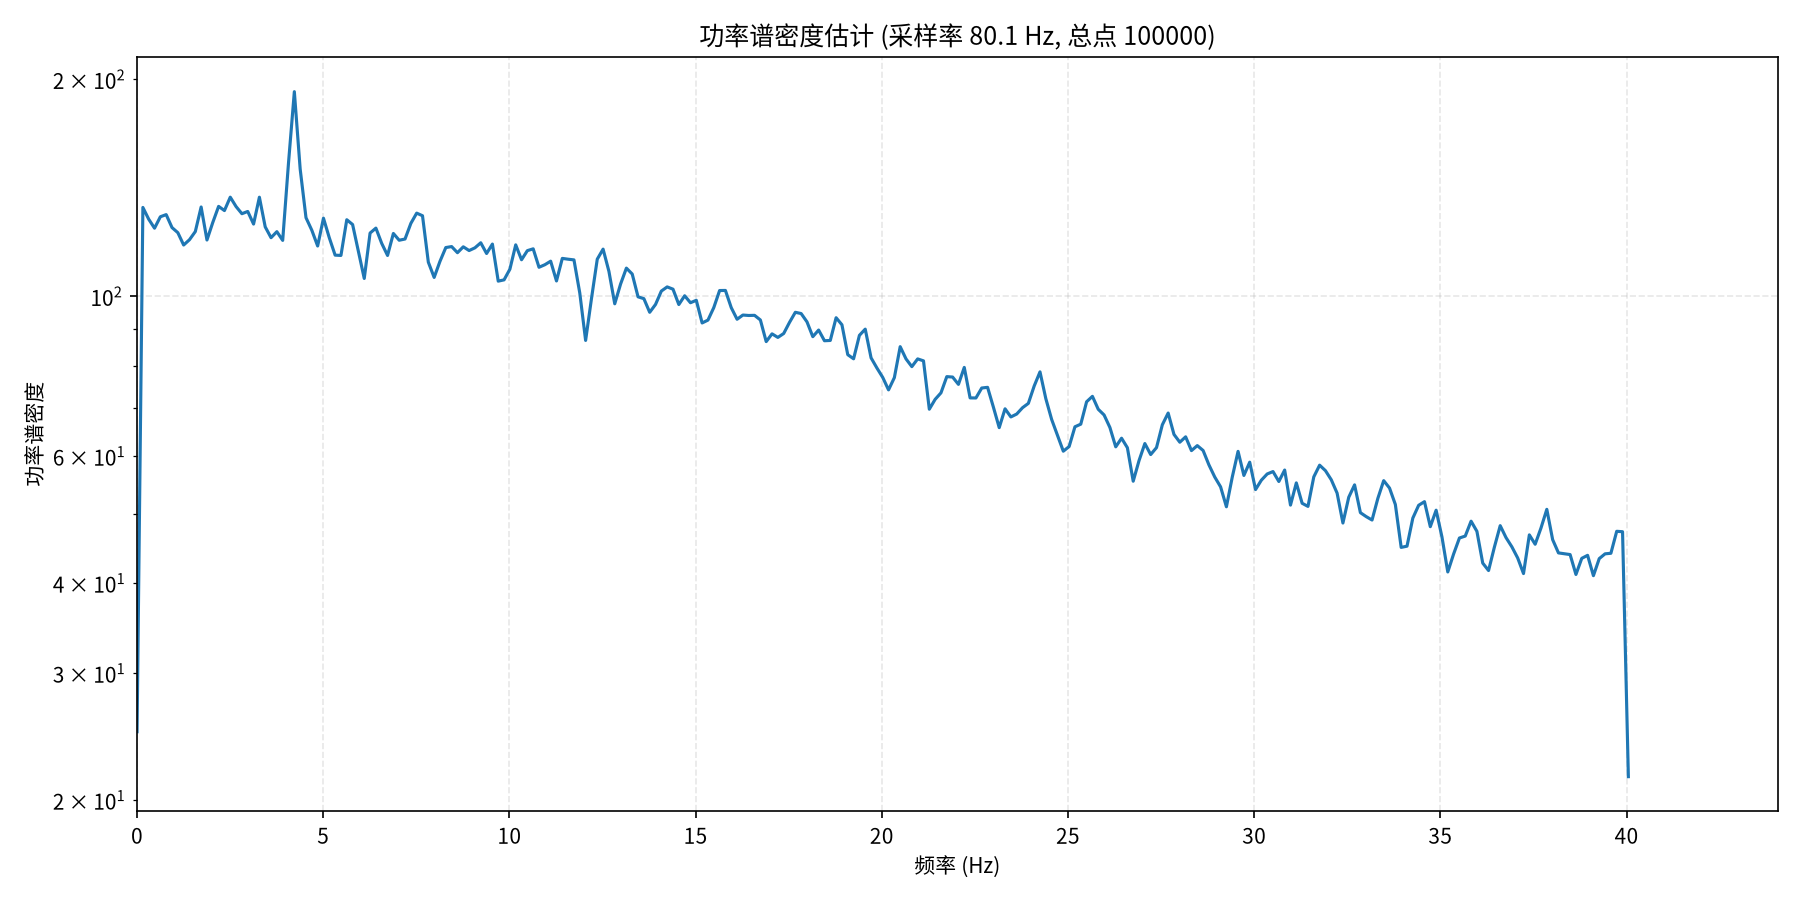

The table this chart was drawn from, first rows:
频率(Hz), 功率谱密度
0.000000000000000000e+00, 2.490325164794921875e+01
1.564386292295333880e-01, 1.329015502929687500e+02
3.128772584590667760e-01, 1.279995880126953125e+02
4.693158876886001640e-01, 1.243740615844726562e+02
6.257545169181335520e-01, 1.290053710937500000e+02
7.821931461476669956e-01, 1.298936767578125000e+02
9.386317753772003281e-01, 1.246271286010742188e+02
1.095070404606733661e+00, 1.226091995239257812e+02
1.251509033836267104e+00, 1.178720932006835938e+02
1.407947663065800548e+00, 1.198878250122070312e+02
1.564386292295333991e+00, 1.230449905395507812e+02
1.720824921524867213e+00, 1.330973510742187500e+02
1.877263550754400656e+00, 1.197729721069335938e+02
2.033702179983933878e+00, 1.266772308349609375e+02
2.190140809213467321e+00, 1.333533172607421875e+02
2.346579438443000765e+00, 1.315779724121093750e+02
2.503018067672534208e+00, 1.373364868164062500e+02
2.659456696902067652e+00, 1.332630310058593750e+02
2.815895326131601095e+00, 1.302674560546875000e+02
2.972333955361134539e+00, 1.312100982666015625e+02
3.128772584590667982e+00, 1.260310211181640625e+02
3.285211213820200982e+00, 1.373209838867187500e+02
3.441649843049734425e+00, 1.249004974365234375e+02
3.598088472279267869e+00, 1.206617660522460938e+02
3.754527101508801312e+00, 1.230053329467773438e+02
3.910965730738334756e+00, 1.196325149536132812e+02
4.067404359967867755e+00, 1.532869110107421875e+02
4.223842989197401643e+00, 1.923701019287109375e+02
4.380281618426934642e+00, 1.502690429687500000e+02
4.536720247656468530e+00, 1.286201934814453125e+02
4.693158876886001529e+00, 1.235656814575195312e+02
4.849597506115535417e+00, 1.174992218017578125e+02
5.006036135345068416e+00, 1.284153747558593750e+02
5.162474764574601416e+00, 1.206347885131835938e+02
5.318913393804135303e+00, 1.141209182739257812e+02
5.475352023033668303e+00, 1.140092239379882812e+02
5.631790652263202190e+00, 1.277844238281250000e+02
5.788229281492735190e+00, 1.258466567993164062e+02
5.944667910722269077e+00, 1.155162887573242188e+02
6.101106539951802077e+00, 1.059261093139648438e+02
6.257545169181335964e+00, 1.224614868164062500e+02
6.413983798410868964e+00, 1.244073486328125000e+02
6.570422427640401963e+00, 1.184774169921875000e+02
6.726861056869935851e+00, 1.140026321411132812e+02
6.883299686099468850e+00, 1.223052520751953125e+02
7.039738315329002738e+00, 1.196813430786132812e+02
7.196176944558535737e+00, 1.201511688232421875e+02
7.352615573788069625e+00, 1.262979507446289062e+02
7.509054203017602624e+00, 1.305107727050781250e+02
7.665492832247135624e+00, 1.294236755371093750e+02
7.821931461476669512e+00, 1.115895843505859375e+02
7.978370090706202511e+00, 1.062814102172851562e+02
8.134808719935735510e+00, 1.118874816894531250e+02
8.291247349165269398e+00, 1.169194412231445312e+02
8.447685978394803286e+00, 1.172830352783203125e+02
8.604124607624337173e+00, 1.150161972045898438e+02
8.760563236853869284e+00, 1.171968154907226562e+02
8.917001866083403172e+00, 1.158062896728515625e+02
9.073440495312937060e+00, 1.168156127929687500e+02
9.229879124542469171e+00, 1.187188873291015625e+02
... 197 more rows
